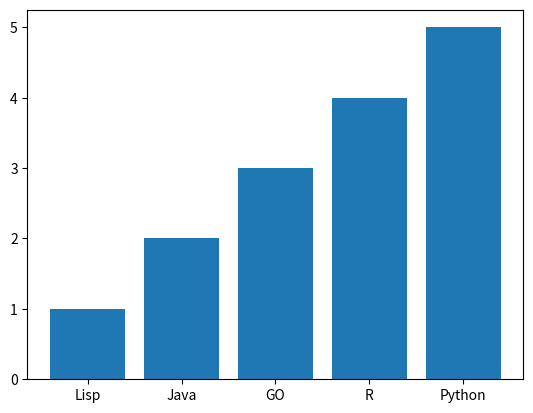

This figure's Python source:
# -*- coding: utf-8 -*-

"""
Lecture 3 - Introduction into AI Programming with Python
[redacted]
"""

# Exploratory Data Analysis: Bar Chart
import numpy as np
import matplotlib.pyplot as plt

x = [1,2,3,4,5]
l = ['Lisp', 'Java', 'GO', 'R','Python']
plt.bar(l, x, align='center')
plt.show()
